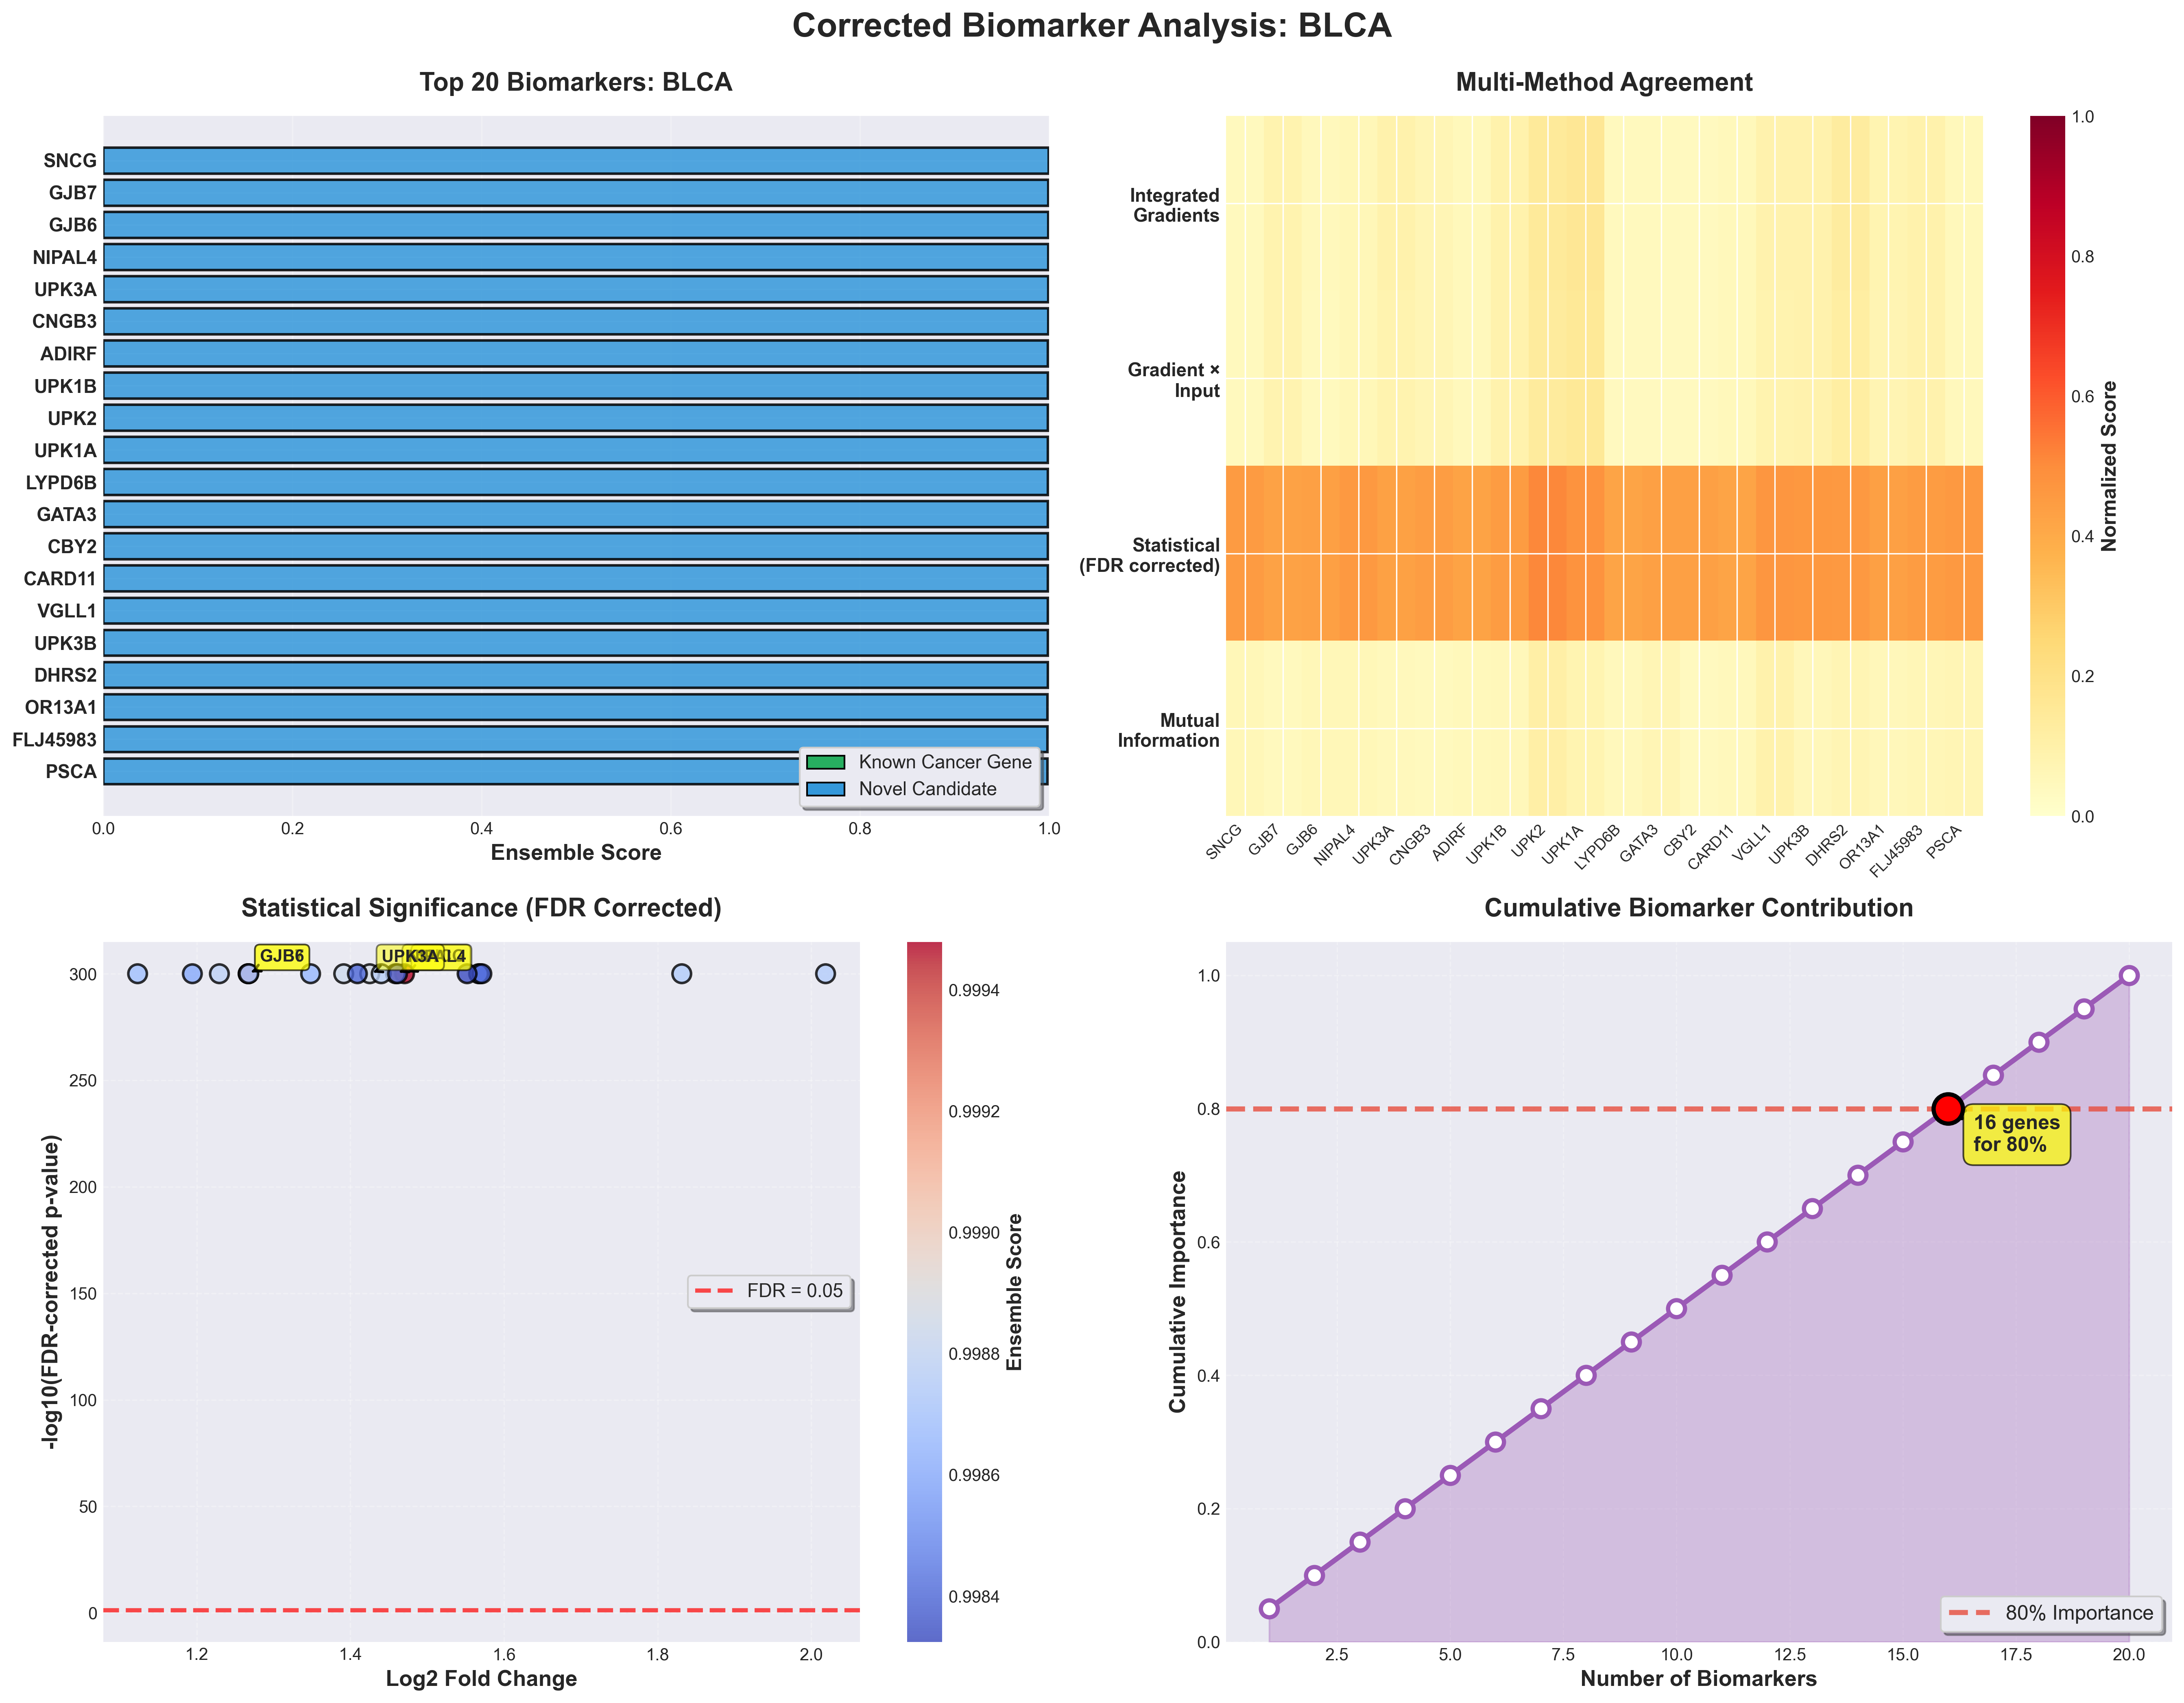

The table this chart was drawn from, first rows:
rank, gene_id, gene_index, final_score, ig_score, gxi_score, statistical_score, mi_score, consensus, fold_change, log_fold_change, p_value_corrected, cohens_d, gene_symbol, gene_name, gene_summary, is_known_cancer_gene, validation_score
1, SNCG, 16584, 0.9995, 0.04138, 0.03963, 0.4515, 0.05685, 4, 1.771, 1.471, 0.0, 1.774, SNCG, synuclein gamma, This gene encodes a member of the synucl…, False, 0.2
2, GJB7, 7046, 0.9992, 0.08242, 0.08102, 0.4262, 0.0418, 4, 1.406, 1.267, 0.0, 1.38, GJB7, gap junction protein beta 7, Connexins, such as GJB7, are involved in…, False, 0.2
3, GJB6, 7045, 0.9991, 0.04416, 0.04291, 0.4348, 0.05539, 4, 1.407, 1.267, 0.0, 1.638, GJB6, gap junction protein beta 6, Gap junctions allow the transport of ion…, False, 0.2
4, NIPAL4, 11880, 0.9991, 0.05746, 0.0554, 0.4586, 0.05525, 4, 1.749, 1.459, 0.0, 2.008, NIPAL4, NIPA like domain containing 4, This gene likely encodes a membrane rece…, False, 0.2
5, UPK3A, 19211, 0.9989, 0.09098, 0.0845, 0.4335, 0.04423, 4, 1.685, 1.425, 0.0, 1.321, UPK3A, uroplakin 3A, This gene encodes a member of the uropla…, False, 0.4
6, CNGB3, 3965, 0.9988, 0.06527, 0.06387, 0.4422, 0.03957, 4, 1.623, 1.391, 0.0, 1.644, CNGB3, cyclic nucleotide gated channel subunit …, This gene encodes the beta subunit of a …, False, 0.4
7, C10orf116, 1685, 0.9988, 0.0486, 0.04563, 0.4234, 0.04986, 4, 1.345, 1.229, 0.0, 1.357, ADIRF, adipogenesis regulatory factor, APM2 gene is exclusively expressed in ad…, False, 0.2
8, UPK1B, 19209, 0.9988, 0.09085, 0.08832, 0.4462, 0.05217, 4, 1.713, 1.44, 0.0, 1.673, UPK1B, uroplakin 1B, The protein encoded by this gene is a me…, False, 0.2
9, UPK2, 19210, 0.9987, 0.1433, 0.1367, 0.5111, 0.1093, 4, 3.052, 2.019, 0.0, 2.279, UPK2, uroplakin 2, This gene encodes one of the proteins of…, False, 0.2
10, UPK1A, 19208, 0.9987, 0.1583, 0.1517, 0.4798, 0.07739, 4, 2.559, 1.831, 0.0, 1.836, UPK1A, uroplakin 1A, The protein encoded by this gene is a me…, False, 0.2
11, LYPD6B, 10432, 0.9987, 0.0395, 0.0389, 0.4194, 0.04391, 4, 1.178, 1.123, 0.0, 1.404, LYPD6B, LY6/PLAUR domain containing 6B, Enables acetylcholine receptor regulator…, False, 0.2
12, GATA3, 6876, 0.9987, 0.04184, 0.03877, 0.4336, 0.06621, 4, 1.408, 1.268, 0.0, 1.601, GATA3, GATA binding protein 3, This gene encodes a protein which belong…, False, 0.4
13, SPERT, 17125, 0.9986, 0.0376, 0.03654, 0.4367, 0.03822, 4, 1.546, 1.348, 0.0, 1.554, CBY2, chibby family member 2, Enables identical protein binding activi…, False, 0.2
14, CARD11, 2968, 0.9986, 0.04697, 0.04696, 0.4211, 0.04672, 4, 1.288, 1.194, 0.0, 1.346, CARD11, caspase recruitment domain family member…, The protein encoded by this gene belongs…, False, 0.4
15, VGLL1, 19368, 0.9985, 0.08842, 0.0851, 0.4669, 0.08998, 4, 1.966, 1.569, 0.0, 2.042, VGLL1, vestigial like family member 1, The protein encoded by this gene binds p…, False, 0.2
16, UPK3B, 19212, 0.9985, 0.08818, 0.08721, 0.4619, 0.05326, 4, 1.963, 1.567, 0.0, 1.894, UPK3B, uroplakin 3B, UPK3B is a minor component of the apical…, False, 0.2
17, DHRS2, 4911, 0.9984, 0.1256, 0.1201, 0.4585, 0.06735, 4, 1.971, 1.571, 0.0, 1.783, DHRS2, dehydrogenase/reductase 2, This gene encodes a member of the short-…, False, 0.2
18, OR13A1, 12398, 0.9984, 0.0751, 0.07228, 0.4345, 0.05231, 4, 1.656, 1.409, 0.0, 1.379, OR13A1, olfactory receptor family 13 subfamily A…, Olfactory receptors interact with odoran…, False, 0.4
19, FLJ45983, 6530, 0.9984, 0.09243, 0.08786, 0.4485, 0.06145, 4, 1.754, 1.461, 0.0, 1.701, FLJ45983, Unknown, , False, 0.0
20, PSCA, 14221, 0.9983, 0.04807, 0.04443, 0.4606, 0.06506, 4, 1.932, 1.552, 0.0, 1.886, PSCA, prostate stem cell antigen, This gene encodes a glycosylphosphatidyl…, False, 0.2
21, UGT1A10, 19144, 0.9983, 0.09482, 0.09259, 0.4217, 0.05713, 4, 1.432, 1.282, 0.0, 1.221, UGT1A10, UDP glucuronosyltransferase family 1 mem…, This gene encodes a UDP-glucuronosyltran…, False, 0.4
22, LOC642587, 10068, 0.9983, 0.04597, 0.04288, 0.437, 0.04197, 4, 1.415, 1.272, 0.0, 1.695, LOC642587, Unknown, , False, 0.0
23, CYP4B1, 4591, 0.9983, 0.0675, 0.06289, 0.4186, 0.04944, 4, 1.281, 1.19, 0.0, 1.276, CYP4B1, cytochrome P450 family 4 subfamily B mem…, This gene encodes a member of the cytoch…, False, 0.2
24, PLA2G2F, 13521, 0.9983, 0.08784, 0.08252, 0.4971, 0.09797, 4, 2.722, 1.896, 0.0, 2.19, PLA2G2F, phospholipase A2 group IIF, Enables calcium-dependent phospholipase …, False, 0.4
25, FMO9P, 6562, 0.9983, 0.1006, 0.0947, 0.4916, 0.07625, 4, 2.977, 1.992, 0.0, 1.772, FMO9P, flavin containing dimethylaniline monoxy…, , False, 0.0
26, CERK, 3616, 0.9983, 0.05003, 0.04533, 0.4255, 0.04024, 4, 1.48, 1.31, 0.0, 1.287, FMO9P, flavin containing dimethylaniline monoxy…, , False, 0.0
27, LOC284379, 9896, 0.9983, 0.3108, 0.2987, 0.4736, 0.0727, 4, 2.852, 1.946, 0.0, 1.355, CERK, ceramide kinase, CERK converts ceramide to ceramide 1-pho…, False, 0.4
28, MYCL1, 11398, 0.9982, 0.04193, 0.0395, 0.4274, 0.04962, 4, 1.445, 1.29, 0.0, 1.376, LOC284379, solute carrier family 7 member 3 pseudog…, , False, 0.0
29, PADI3, 12867, 0.9982, 0.0601, 0.05726, 0.4571, 0.05836, 4, 1.918, 1.545, 0.0, 1.794, MYCL, MYCL proto-oncogene, bHLH transcription …, Predicted to enable DNA-binding transcri…, False, 0.2
30, UCA1, 19118, 0.9982, 0.04573, 0.04442, 0.4325, 0.06136, 4, 1.5, 1.322, 0.0, 1.476, PADI3, peptidyl arginine deiminase 3, This gene encodes a member of the peptid…, False, 0.2
31, PAQR7, 12930, 0.9982, 0.04866, 0.04725, 0.4224, 0.04579, 4, 1.378, 1.25, 0.0, 1.294, UCA1, urothelial cancer associated 1, This gene produces a long non-coding RNA…, False, 0.2
32, GPR78, 7364, 0.9981, 0.08963, 0.08476, 0.4713, 0.05934, 4, 2.504, 1.809, 0.0, 1.636, PAQR7, progestin and adipoQ receptor family mem…, Predicted to enable steroid binding acti…, False, 0.2
33, COBL, 4017, 0.9981, 0.05385, 0.05391, 0.4443, 0.0403, 4, 1.64, 1.401, 0.0, 1.69, GPR78, G protein-coupled receptor 78, The protein encoded by this gene belongs…, False, 0.2
34, BTBD16, 1634, 0.9981, 0.0674, 0.06416, 0.4416, 0.06137, 4, 1.905, 1.539, 0.0, 1.341, COBL, cordon-bleu WH2 repeat protein, This gene encodes a protein that contain…, False, 0.2
35, CYP4F8, 4597, 0.998, 0.0608, 0.05461, 0.4347, 0.0454, 4, 1.781, 1.476, 0.0, 1.261, BTBD16, BTB domain containing 16, This gene encodes a protein that contain…, False, 0.2
36, TNNI2, 18462, 0.998, 0.06691, 0.06534, 0.427, 0.04594, 4, 1.492, 1.317, 0.0, 1.319, CYP4F8, cytochrome P450 family 4 subfamily F mem…, This gene, CYP4F8, encodes a member of t…, False, 0.4
37, CYP4F22, 4594, 0.998, 0.05875, 0.05446, 0.426, 0.04191, 4, 1.454, 1.295, 0.0, 1.325, TNNI2, troponin I2, fast skeletal type, This gene encodes a fast-twitch skeletal…, False, 0.2
38, BCAT2, 1432, 0.9979, 0.04489, 0.04312, 0.4312, 0.05959, 4, 1.565, 1.359, 0.0, 1.371, CYP4F22, cytochrome P450 family 4 subfamily F mem…, This gene encodes a member of the cytoch…, False, 0.2
39, C3orf57, 2488, 0.9978, 0.05049, 0.04756, 0.4253, 0.0631, 4, 1.377, 1.249, 0.0, 1.382, BCAT2, branched chain amino acid transaminase 2, This gene encodes a branched chain amino…, False, 0.4
40, SYT8, 17586, 0.9978, 0.07925, 0.07734, 0.4507, 0.06202, 4, 1.73, 1.449, 0.0, 1.792, SPTSSB, serine palmitoyltransferase small subuni…, Serine palmitoyltransferase (SPT; EC 2.3…, False, 0.2
41, AMIGO2, 623, 0.9978, 0.0464, 0.04538, 0.4228, 0.03672, 4, 1.257, 1.174, 0.0, 1.428, SYT8, synaptotagmin 8, This gene encodes a member of the synapt…, False, 0.2
42, FCRLB, 6338, 0.9977, 0.05413, 0.05178, 0.4292, 0.03929, 4, 1.52, 1.333, 0.0, 1.355, AMIGO2, adhesion molecule with Ig like domain 2, Predicted to be involved in several proc…, False, 0.2
43, IL9R, 8450, 0.9977, 0.04675, 0.04464, 0.4299, 0.05678, 4, 1.576, 1.365, 0.0, 1.32, FCRLA, Fc receptor like A, This gene encodes a protein similar to r…, False, 0.2
44, SNX31, 16977, 0.9975, 0.1156, 0.1101, 0.4617, 0.07961, 4, 2.213, 1.684, 0.0, 1.637, FCRLB, Fc receptor like B, FCRL2 belongs to the Fc receptor family.…, False, 0.2
45, ALG1L, 562, 0.9975, 0.03646, 0.03519, 0.4214, 0.03629, 4, 1.22, 1.151, 0.0, 1.421, IL9R, interleukin 9 receptor, The protein encoded by this gene is a cy…, False, 0.4
46, MBOAT7, 10686, 0.9974, 0.06958, 0.0658, 0.4425, 0.06043, 4, 1.663, 1.413, 0.0, 1.612, SNX31, sorting nexin 31, Predicted to enable phosphatidylinositol…, False, 0.2
47, MSX2, 11266, 0.9973, 0.05045, 0.04786, 0.4223, 0.04736, 4, 1.251, 1.171, 0.0, 1.419, ALG1L1P, ALG1 like 1, pseudogene, Predicted to enable mannosyltransferase …, False, 0.2
48, ACER2, 175, 0.9973, 0.05366, 0.04906, 0.4225, 0.06213, 4, 1.466, 1.302, 0.0, 1.207, MBOAT7, membrane bound acylglycerophosphatidylin…, This gene encodes a member of the membra…, False, 0.4
49, IVL, 8680, 0.9969, 0.04447, 0.04235, 0.4468, 0.05174, 4, 1.613, 1.386, 0.0, 1.79, MSX2, msh homeobox 2, This gene encodes a member of the muscle…, False, 0.4
50, PPARG, 13842, 0.9968, 0.05387, 0.05252, 0.4267, 0.07231, 4, 1.403, 1.265, 0.0, 1.398, ACER2, alkaline ceramidase 2, The sphingolipid metabolite sphingosine-…, False, 0.4
